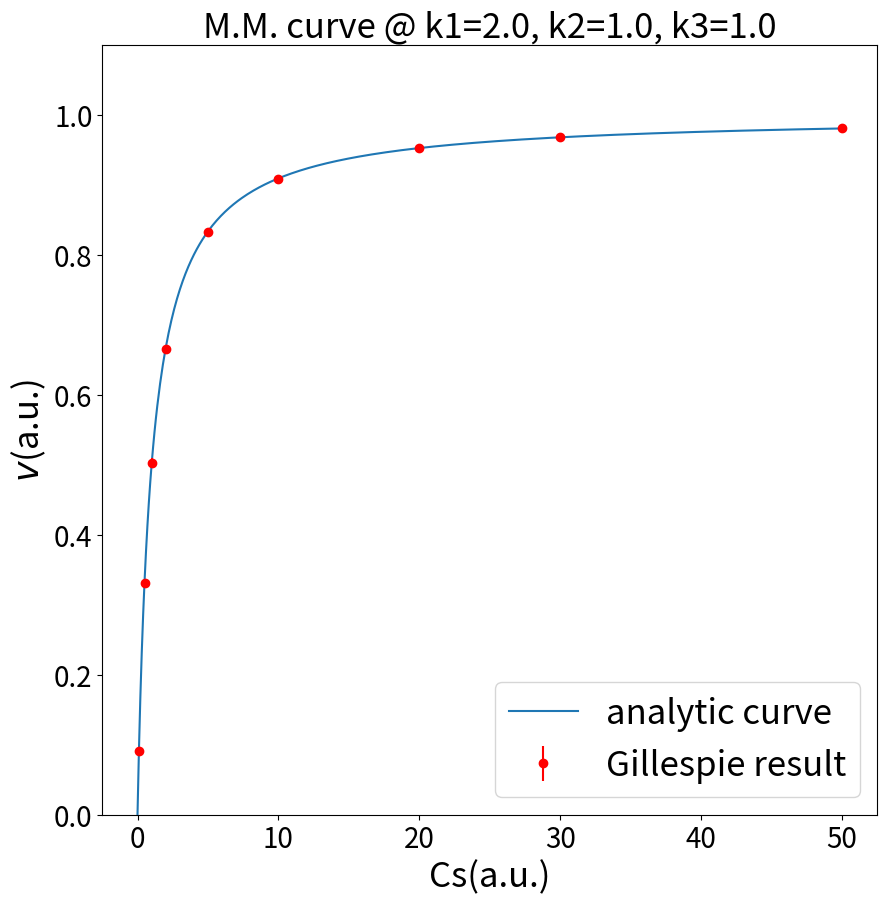
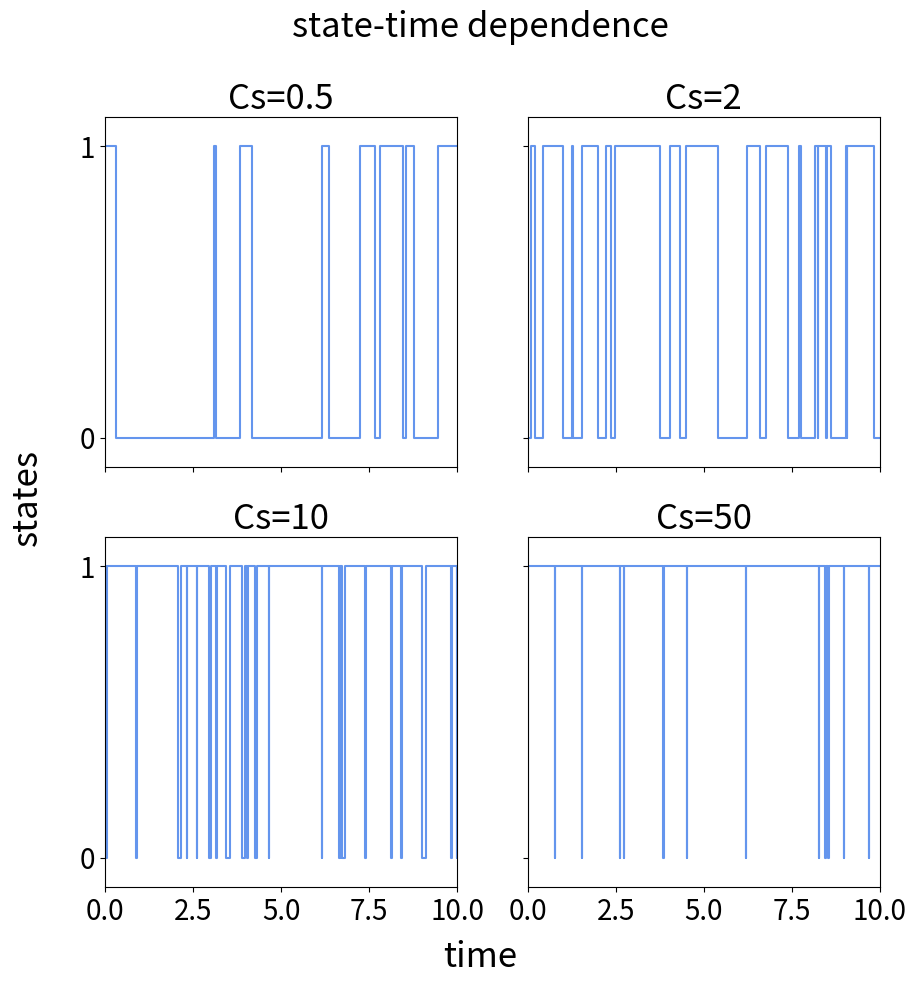

These figures' Python source, in order: (Note: this script raises an exception after producing the figures.)
import numpy as np
import matplotlib.pyplot as plt

# reaction rate constants
k1 = 2.
k2 = 1.
k3 = 1.

# the system is described as a dictionary
system = dict()

state = 0 # global state
t = 0     # global time
state_record = []
t_record = []
# trans_record = []
T0 = 0
T1 = 0

def init(Cs):
	global state, t, state_record, t_record, system, T0, T1
	state = 0
	t = 0
	state_record = [0]
	t_record = [0]
	system = {0:[k1*Cs], 1:[k2, k3]}
	T0=0
	T1=1

def one_MC_step():
	global state, t, state_record, t_record, trans_record, T0, T1
	paths = system[state]

	Rtot = sum(paths)

	# sampling 1 transition
	trans_time = [-np.log(np.random.random())/k for k in paths]
	dt = min(trans_time)
	
	if state==0:
		T0 = T0+dt
	elif state==1:
		T1 = T1+dt
	state = {0:1, 1:0}[state]
	t = t + dt
	t_record.append(t)
	state_record.append(state)

def main(MC_steps, Cs):
	init(Cs)
	for i in range(MC_steps):
		one_MC_step()

	T = t_record[-1]
	p0 = T0/T
	p1 = T1/T
	v = p1*k3
	return (p0, p1, v)

def paint_state(ax, Cs):
	# draw the signal
	signal=[ [t_record[0], state_record[0]] ]
	for j in range(1,len(state_record)):
		signal.append([t_record[j], state_record[j-1]])
		signal.append([t_record[j], state_record[j]])

	signal = np.array(signal)
	# for i in range(0, len(signal)-1, 2):
	# 	plt.plot( [signal[i][0], signal[i+1][0]], [signal[i][1], signal[i+1][1]], 'r-' )

	ax.plot(signal[:,0], signal[:,1], '-', color="cornflowerblue")
	ax.axis([0, 10, -0.1, 1.1])
	ax.set_yticks([0, 1])
	# ax.set_ylabel("state", fontsize=30)
	# ax.set_xlabel("time", fontsize=30)
	ax.tick_params(labelsize=20)
	ax.set_title("Cs={}".format(Cs),fontsize=25)

def Analytic_curve(ax):
	Cs = np.linspace(0, 50, 500)
	KH=(k2+k3)/k1

	def MM(Cs):
		return k3*Cs/(Cs+KH)

	ax.plot(Cs, MM(Cs), label="analytic curve")


if __name__=="__main__":
	fig1, ax1 = plt.subplots(figsize=[10, 10])
	fig2, ((ax21,ax22),(ax23,ax24))=plt.subplots(2,2, figsize=[10,10],sharex=True, sharey=True)
	fig2.text(0.5,0.03,"time",ha="center", fontsize=25)
	fig2.text(0.03,0.5,"states",va="center", rotation="vertical",fontsize=25)
	fig2.text(0.5,0.96,"state-time dependence",ha="center", fontsize=25)
	Cs_vec = [0.1, 0.5, 1, 2, 5, 10, 20, 30, 50]
	v_ave = []
	v_std = []
	cycles = 10
	for Cs in Cs_vec:
		print("Current Cs = ", Cs)
		v_record = []
		for c in range(cycles):
			(p0, p1, v) = main(10000, Cs)
			v_record.append(v)
		v_record = np.array(v_record)
		v_ave.append(np.mean(v_record))
		v_std.append(np.std(v_record))
		if Cs==0.5:
			paint_state(ax21, Cs)
		if Cs==2:
			paint_state(ax22, Cs)
		if Cs==10:
			paint_state(ax23, Cs)
		if Cs==50:
			paint_state(ax24, Cs)
		print(p0, p1)
		print( (k2+k3)/(k1*Cs+k2+k3) )
	print(v_std)
	Analytic_curve(ax1)
	ax1.errorbar(Cs_vec, v_ave, yerr=v_std, color="red", fmt="o", label="Gillespie result")
	ax1.set_ylim([0,k3+k3*0.1])
	ax1.set_xlabel("Cs(a.u.)", fontsize=25)
	ax1.set_ylabel("$v$(a.u.)", fontsize=25)
	ax1.legend(loc="lower right", fontsize=25)
	ax1.tick_params(labelsize=20)
	ax1.set_title("M.M. curve @ k1={}, k2={}, k3={}".format(k1,k2,k3),fontsize=25)

	fig1.savefig("/Users/<user>/Dropbox/Biophysics_final_project/report/img/MM2.png", dpi=300)
	fig2.savefig("/Users/<user>/Dropbox/Biophysics_final_project/report/img/state2.png", dpi=300)
	# plt.show()




